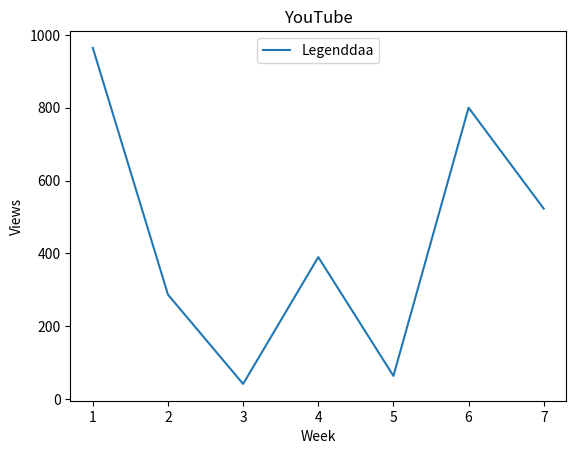

Python code for this plot:
#I want to write an App which will make for me from collected data a plot using matplotlibrary.
#! python3
import matplotlib.pyplot as plt

x = [1,2,3,4,5,6,7]
y = [964,287,42,390,64,800,523]

plt.plot(x,y, label="Legenddaa")
plt.xlabel('Week')
plt.ylabel('Views')
plt.title('YouTube')
plt.legend(loc='upper center')
plt.savefig('Figure_1.png',dpi=500)
plt.show()
